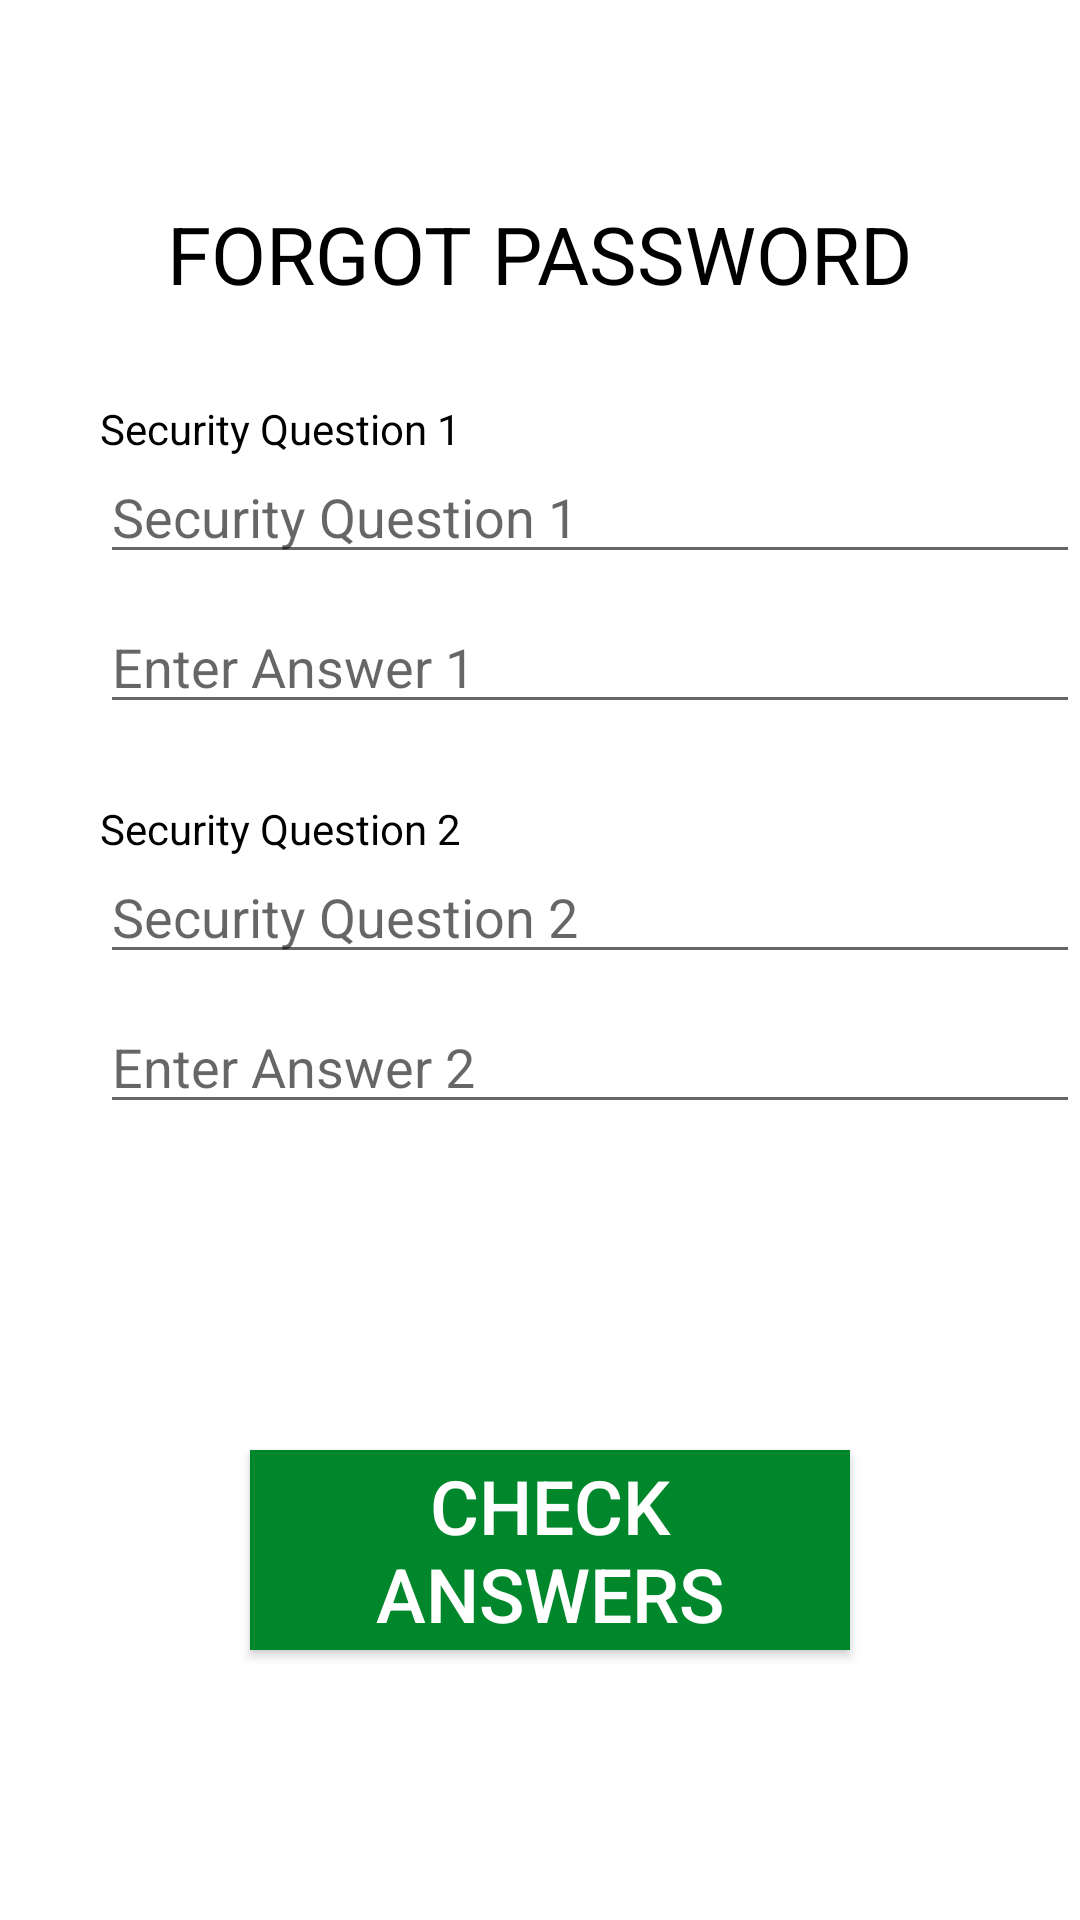

Produce the Android XML layout that renders to this screen, including the resource entries it uses.
<!-- AndroidManifest.xml: application theme Theme.Fat2Fit -->
<!-- res/layout/activity_forgot_password_two.xml -->
<?xml version="1.0" encoding="utf-8"?>
<RelativeLayout xmlns:android="http://schemas.android.com/apk/res/android"
    xmlns:app="http://schemas.android.com/apk/res-auto"
    xmlns:tools="http://schemas.android.com/tools"
    android:layout_width="match_parent"
    android:layout_height="match_parent"
    tools:context=".ForgotPasswordTwoActivity">

    <TextView
        android:id="@+id/securityQuestion1"
        android:layout_width="wrap_content"
        android:layout_height="wrap_content"
        android:text="@string/security_question_1"
        android:layout_marginLeft="100px"
        android:layout_marginTop="400px"
        android:textColor="@color/colorBlack" />

    <EditText
    android:id="@+id/securityAnswer1Text"
    android:layout_width="335dp"
    android:layout_height="wrap_content"
    android:layout_marginLeft="100px"
    android:layout_marginTop="600px"
    android:ems="10"
    android:hint="Enter Answer 1"/>

    <EditText
        android:id="@+id/securityQuestion1Text"
        android:layout_width="335dp"
        android:layout_height="wrap_content"
        android:layout_marginLeft="100px"
        android:layout_marginTop="450px"
        android:ems="10"
        android:hint="Security Question 1"
        android:focusable="false"
        android:clickable="false" />

    <Button
        android:id="@+id/answerQuestionsButton"
        android:layout_width="600px"
        android:layout_height="200px"
        android:text="@string/checkAns"
        android:layout_marginLeft="250px"
        android:layout_marginTop="1450px"
        android:textSize="25dp"
        android:textColor="@android:color/white"
        android:onClick="answerQuestions"
        android:background="@color/colorGreen" />

    <EditText
        android:id="@+id/securityQuestion2Text"
        android:layout_width="335dp"
        android:layout_height="wrap_content"
        android:layout_marginLeft="100px"
        android:layout_marginTop="850px"
        android:ems="10"
        android:hint="Security Question 2"
        android:focusable="false"
        android:clickable="false" />

    <EditText
        android:id="@+id/securityAnswer2Text"
        android:layout_width="335dp"
        android:layout_height="wrap_content"
        android:layout_marginLeft="100px"
        android:layout_marginTop="1000px"
        android:ems="10"
        android:hint="Enter Answer 2"/>

    <TextView
        android:id="@+id/securityQuestion2"
        android:layout_width="wrap_content"
        android:layout_height="wrap_content"
        android:text="@string/security_question_2"
        android:layout_marginLeft="100px"
        android:layout_marginTop="800px"
        android:textColor="@color/colorBlack" />


    <TextView
        android:id="@+id/forgotPasswordView"
        android:layout_width="wrap_content"
        android:layout_height="wrap_content"
        android:text="@string/forgot_password"
        android:textSize="80px"
        android:layout_centerHorizontal="true"
        android:layout_marginTop="200px"
        android:textColor="@color/colorBlack"/>
</RelativeLayout>
<!-- resources referenced by this layout -->
<resources>
  <color name="colorBlack">#000000</color>
  <color name="colorGreen">#00872B</color>
  <string name="checkAns">Check Answers</string>
  <string name="forgot_password">FORGOT PASSWORD</string>
  <string name="security_question_1">Security Question 1</string>
  <string name="security_question_2">Security Question 2</string>
  <style name="Theme.Fat2Fit" parent="Theme.MaterialComponents.DayNight.DarkActionBar">
          
          <item name="colorPrimary">@color/purple_500</item>
          <item name="colorPrimaryVariant">@color/purple_700</item>
          <item name="colorOnPrimary">@color/white</item>
          
          <item name="colorSecondary">@color/teal_200</item>
          <item name="colorSecondaryVariant">@color/teal_700</item>
          <item name="colorOnSecondary">@color/black</item>
          
          <item name="android:statusBarColor" tools:targetApi="l">?attr/colorPrimaryVariant</item>
          
      </style>
  <color name="purple_500">#FF6200EE</color>
  <color name="purple_700">#FF3700B3</color>
  <color name="white">#FFFFFFFF</color>
  <color name="teal_200">#FF03DAC5</color>
  <color name="teal_700">#FF018786</color>
  <color name="black">#FF000000</color>
</resources>
